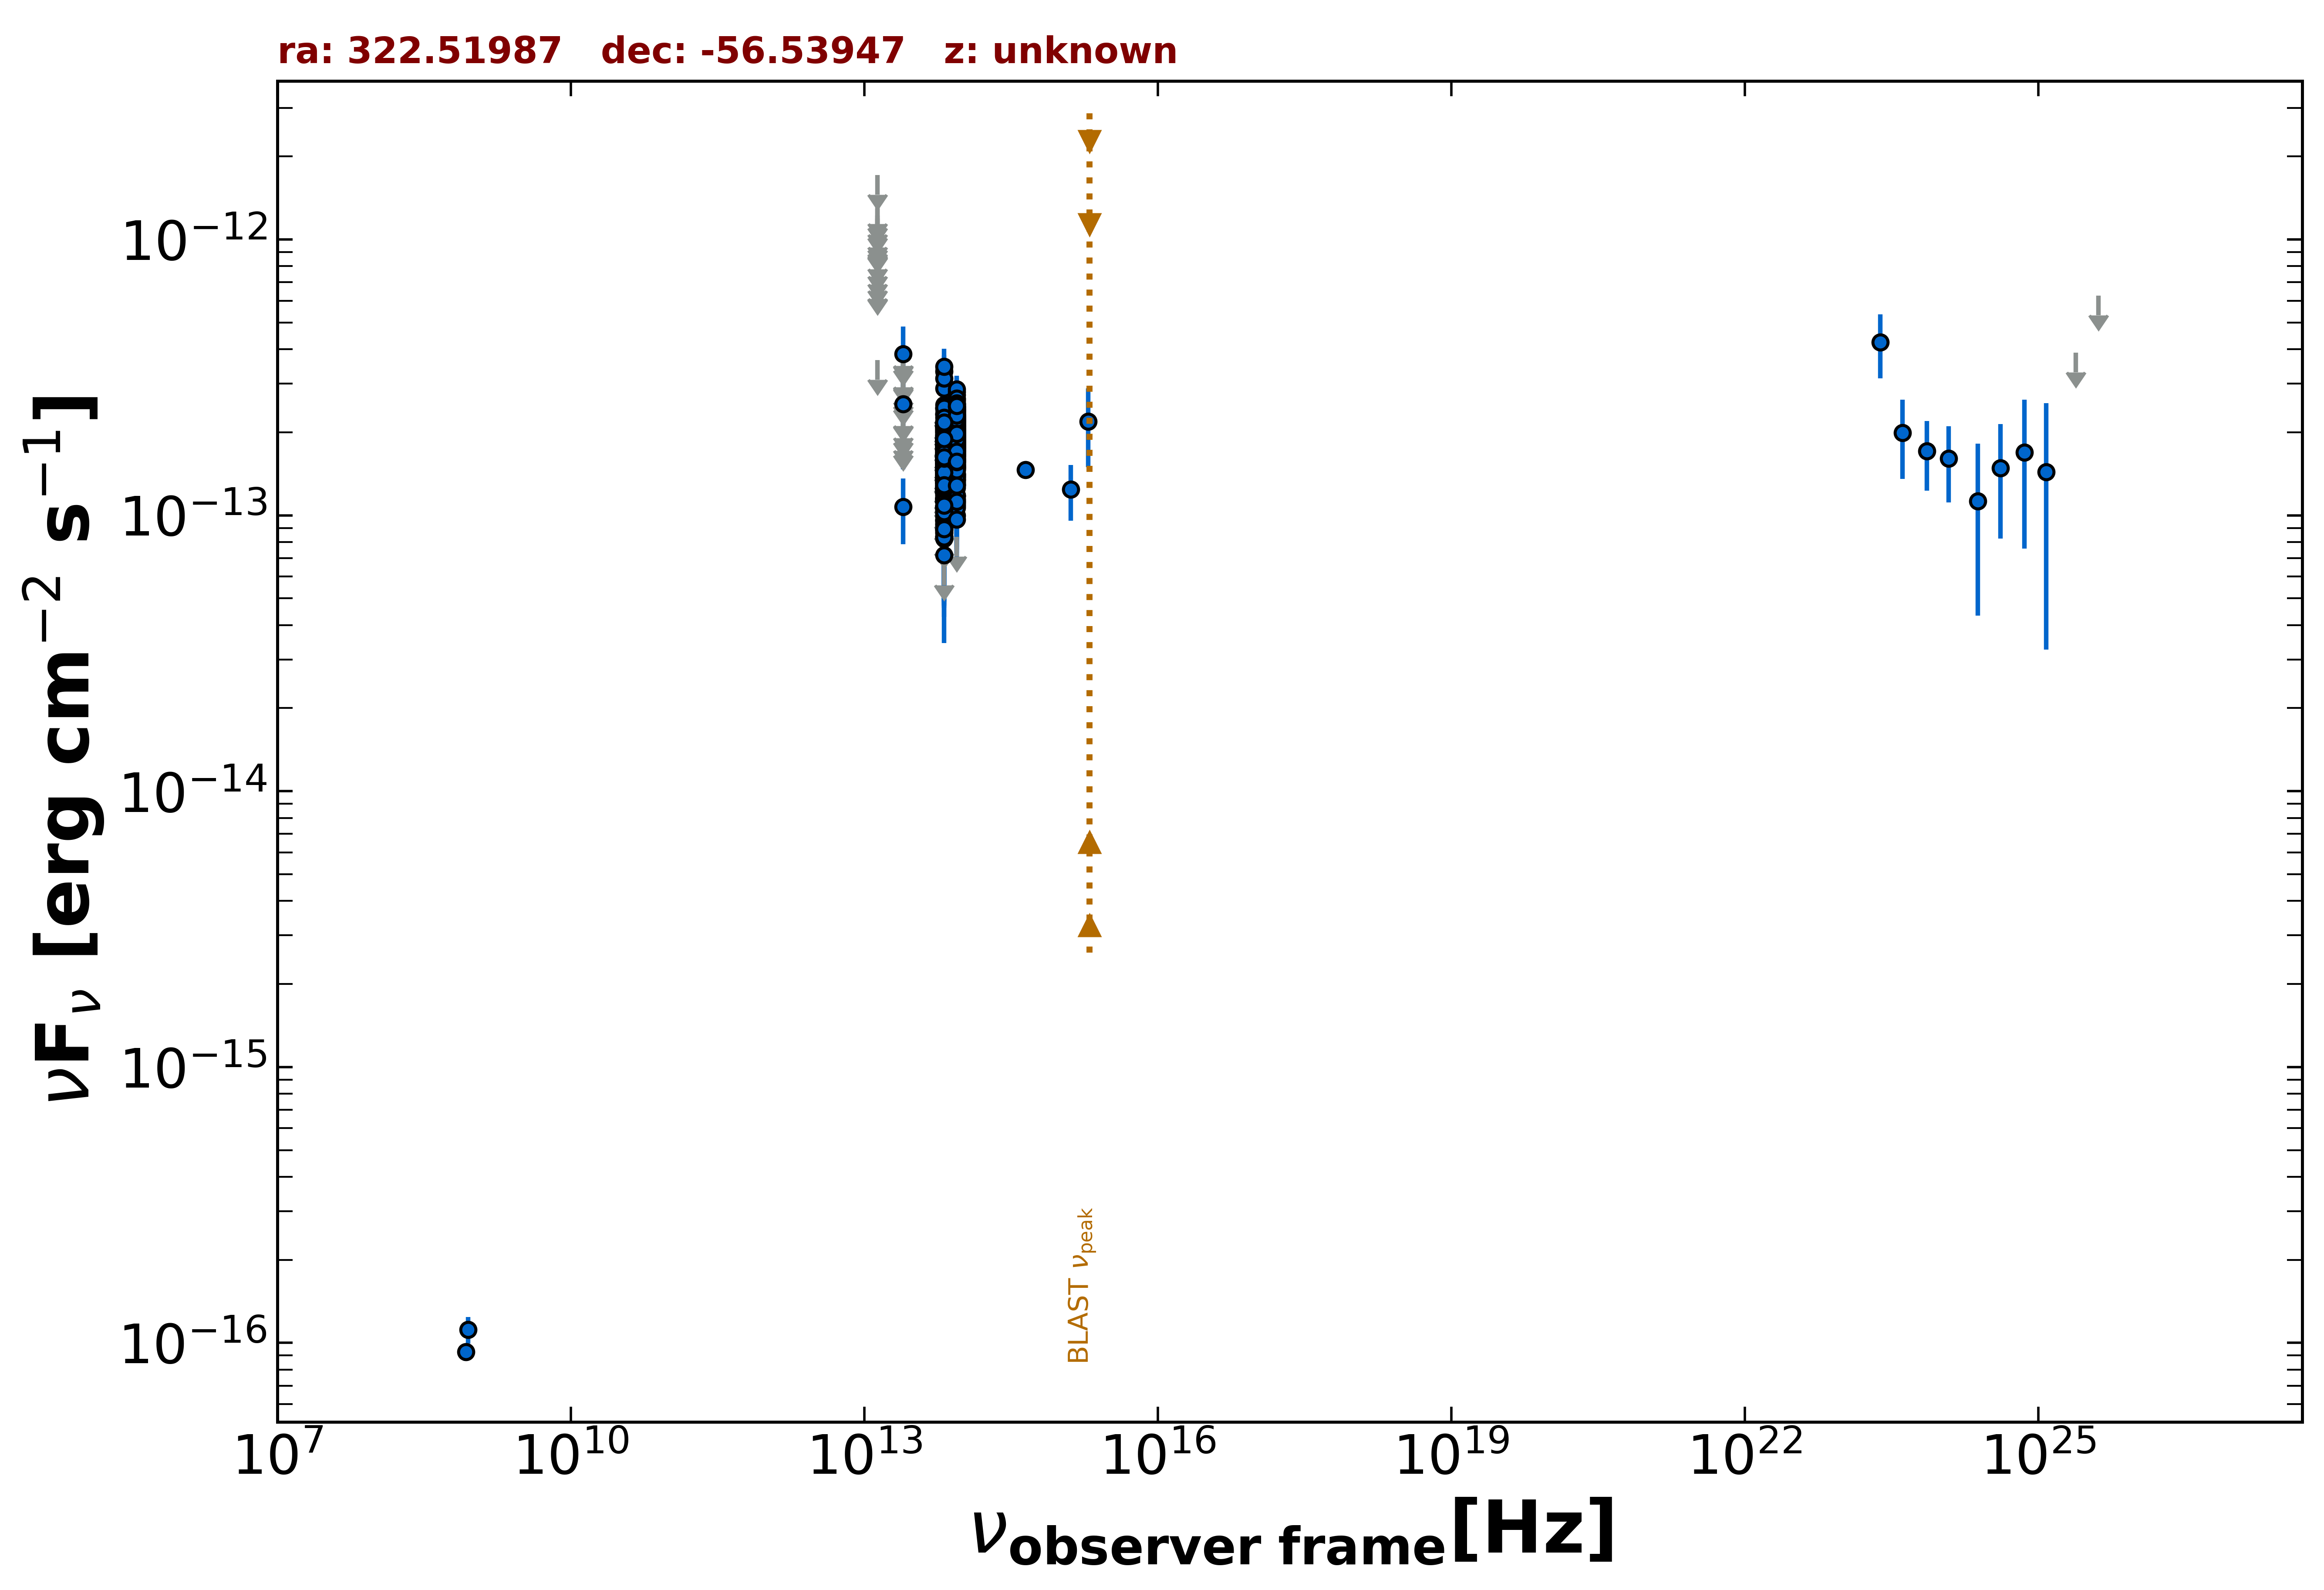

Data behind this chart, as committed beside it:
freq., flux, err_flux, MJD_start, MJD_end, flag, catalog, reference
8.870e+08, 1.118e-16, 1.243e-17, 55000, 55000, , RACS, Hale et al. 2021  PASA  38  e058
8.430e+08, 9.273e-17, 6.740e-18, 55000, 55000, , SUMSS, Manch et al. 2003  MNRAS  342  1117
8.817e+13, 1.847e-13, 2.200e-15, 55000, 55000, , UNWISE, Schlafly et al. 2019  ApJS  240  30
6.517e+13, 1.485e-13, 3.150e-15, 55000, 55000, , UNWISE, Schlafly et al. 2019  ApJS  240  30
8.817e+13, 1.779e-13, 6.400e-15, 55000, 55000, , WISE, Wright et al. 2010  AJ  140  1868
6.517e+13, 1.584e-13, 7.750e-15, 55000, 55000, , WISE, Wright et al. 2010  AJ  140  1868
2.498e+13, 1.073e-13, 2.870e-14, 55000, 55000, , WISE, Wright et al. 2010  AJ  140  1868
1.363e+13, 3.651e-13, 0.000e+00, 55000, 55000, UL, WISE, Wright et al. 2010  AJ  140  1868
8.817e+13, 2.109e-13, 2.260e-14, 57314, 57314, , NEOWISE, Mainzer et al. 2014  ApJ  792  30
6.517e+13, 1.228e-13, 5.221e-14, 57314, 57314, , NEOWISE, Mainzer et al. 2014  ApJ  792  30
8.817e+13, 2.200e-13, 2.765e-14, 57313, 57313, , NEOWISE, Mainzer et al. 2014  ApJ  792  30
6.517e+13, 1.731e-13, 0.000e+00, 57313, 57313, UL, NEOWISE, Mainzer et al. 2014  ApJ  792  30
8.817e+13, 1.861e-13, 2.130e-14, 57314, 57314, , NEOWISE, Mainzer et al. 2014  ApJ  792  30
6.517e+13, 1.593e-13, 4.155e-14, 57314, 57314, , NEOWISE, Mainzer et al. 2014  ApJ  792  30
8.817e+13, 2.178e-13, 2.535e-14, 57314, 57314, , NEOWISE, Mainzer et al. 2014  ApJ  792  30
6.517e+13, 1.728e-13, 3.560e-14, 57314, 57314, , NEOWISE, Mainzer et al. 2014  ApJ  792  30
8.817e+13, 1.389e-13, 2.250e-14, 57314, 57314, , NEOWISE, Mainzer et al. 2014  ApJ  792  30
6.517e+13, 1.336e-13, 5.283e-14, 57314, 57314, , NEOWISE, Mainzer et al. 2014  ApJ  792  30
8.817e+13, 2.033e-13, 2.330e-14, 57314, 57314, , NEOWISE, Mainzer et al. 2014  ApJ  792  30
6.517e+13, 1.593e-13, 0.000e+00, 57314, 57314, UL, NEOWISE, Mainzer et al. 2014  ApJ  792  30
8.817e+13, 1.601e-13, 2.250e-14, 57314, 57314, , NEOWISE, Mainzer et al. 2014  ApJ  792  30
6.517e+13, 9.751e-14, 0.000e+00, 57314, 57314, UL, NEOWISE, Mainzer et al. 2014  ApJ  792  30
8.817e+13, 2.020e-13, 2.520e-14, 57314, 57314, , NEOWISE, Mainzer et al. 2014  ApJ  792  30
6.517e+13, 1.433e-13, 4.730e-14, 57314, 57314, , NEOWISE, Mainzer et al. 2014  ApJ  792  30
8.817e+13, 1.813e-13, 2.345e-14, 57313, 57313, , NEOWISE, Mainzer et al. 2014  ApJ  792  30
6.517e+13, 1.114e-13, 3.970e-14, 57313, 57313, , NEOWISE, Mainzer et al. 2014  ApJ  792  30
8.817e+13, 1.290e-13, 2.375e-14, 57314, 57314, , NEOWISE, Mainzer et al. 2014  ApJ  792  30
6.517e+13, 2.094e-13, 3.645e-14, 57314, 57314, , NEOWISE, Mainzer et al. 2014  ApJ  792  30
8.817e+13, 1.970e-13, 2.365e-14, 57314, 57314, , NEOWISE, Mainzer et al. 2014  ApJ  792  30
6.517e+13, 1.723e-13, 3.905e-14, 57314, 57314, , NEOWISE, Mainzer et al. 2014  ApJ  792  30
8.817e+13, 2.140e-13, 2.670e-14, 57314, 57314, , NEOWISE, Mainzer et al. 2014  ApJ  792  30
6.517e+13, 1.982e-13, 4.640e-14, 57314, 57314, , NEOWISE, Mainzer et al. 2014  ApJ  792  30
8.817e+13, 1.568e-13, 2.320e-14, 57501, 57501, , NEOWISE, Mainzer et al. 2014  ApJ  792  30
6.517e+13, 1.274e-13, 4.576e-14, 57501, 57501, , NEOWISE, Mainzer et al. 2014  ApJ  792  30
8.817e+13, 1.815e-13, 2.630e-14, 57502, 57502, , NEOWISE, Mainzer et al. 2014  ApJ  792  30
6.517e+13, 8.844e-14, 4.002e-14, 57502, 57502, , NEOWISE, Mainzer et al. 2014  ApJ  792  30
8.817e+13, 2.221e-13, 2.810e-14, 57502, 57502, , NEOWISE, Mainzer et al. 2014  ApJ  792  30
6.517e+13, 1.120e-13, 4.275e-14, 57502, 57502, , NEOWISE, Mainzer et al. 2014  ApJ  792  30
8.817e+13, 2.428e-13, 3.050e-14, 57501, 57501, , NEOWISE, Mainzer et al. 2014  ApJ  792  30
6.517e+13, 2.112e-13, 3.795e-14, 57501, 57501, , NEOWISE, Mainzer et al. 2014  ApJ  792  30
8.817e+13, 1.713e-13, 2.440e-14, 57501, 57501, , NEOWISE, Mainzer et al. 2014  ApJ  792  30
6.517e+13, 8.595e-14, 3.544e-14, 57501, 57501, , NEOWISE, Mainzer et al. 2014  ApJ  792  30
8.817e+13, 1.735e-13, 2.450e-14, 57502, 57502, , NEOWISE, Mainzer et al. 2014  ApJ  792  30
6.517e+13, 1.237e-13, 4.246e-14, 57502, 57502, , NEOWISE, Mainzer et al. 2014  ApJ  792  30
8.817e+13, 1.859e-13, 2.990e-14, 57502, 57502, , NEOWISE, Mainzer et al. 2014  ApJ  792  30
6.517e+13, 1.614e-13, 3.645e-14, 57502, 57502, , NEOWISE, Mainzer et al. 2014  ApJ  792  30
8.817e+13, 2.249e-13, 2.515e-14, 56955, 56955, , NEOWISE, Mainzer et al. 2014  ApJ  792  30
6.517e+13, 1.894e-13, 4.635e-14, 56955, 56955, , NEOWISE, Mainzer et al. 2014  ApJ  792  30
8.817e+13, 1.700e-13, 2.435e-14, 56955, 56955, , NEOWISE, Mainzer et al. 2014  ApJ  792  30
6.517e+13, 1.041e-13, 3.544e-14, 56955, 56955, , NEOWISE, Mainzer et al. 2014  ApJ  792  30
8.817e+13, 2.150e-13, 3.080e-14, 56955, 56955, , NEOWISE, Mainzer et al. 2014  ApJ  792  30
6.517e+13, 1.550e-13, 3.435e-14, 56955, 56955, , NEOWISE, Mainzer et al. 2014  ApJ  792  30
8.817e+13, 2.475e-13, 2.695e-14, 56954, 56954, , NEOWISE, Mainzer et al. 2014  ApJ  792  30
6.517e+13, 8.942e-14, 3.768e-14, 56954, 56954, , NEOWISE, Mainzer et al. 2014  ApJ  792  30
8.817e+13, 1.855e-13, 2.225e-14, 56955, 56955, , NEOWISE, Mainzer et al. 2014  ApJ  792  30
6.517e+13, 2.454e-13, 3.625e-14, 56955, 56955, , NEOWISE, Mainzer et al. 2014  ApJ  792  30
8.817e+13, 1.975e-13, 2.940e-14, 56954, 56954, , NEOWISE, Mainzer et al. 2014  ApJ  792  30
6.517e+13, 1.822e-13, 3.885e-14, 56954, 56954, , NEOWISE, Mainzer et al. 2014  ApJ  792  30
8.817e+13, 2.061e-13, 2.820e-14, 56954, 56954, , NEOWISE, Mainzer et al. 2014  ApJ  792  30
6.517e+13, 1.501e-13, 4.040e-14, 56954, 56954, , NEOWISE, Mainzer et al. 2014  ApJ  792  30
... 623 more rows
